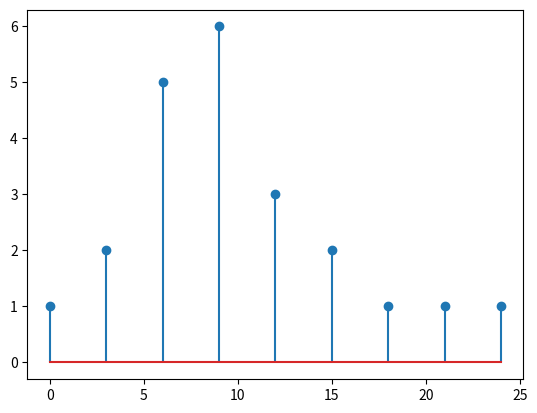

The matplotlib source for this figure:
# -*- coding: utf-8 -*-
"""
Created on Sun Aug 19 19:26:11 2018

[redacted]
"""




import numpy as np
import matplotlib.pyplot as plt

x=np.array([1,2,5,6,3,2,1,1,1])
n=np.arange(0,len(x))
n=n*3

plt.stem(n,x)
